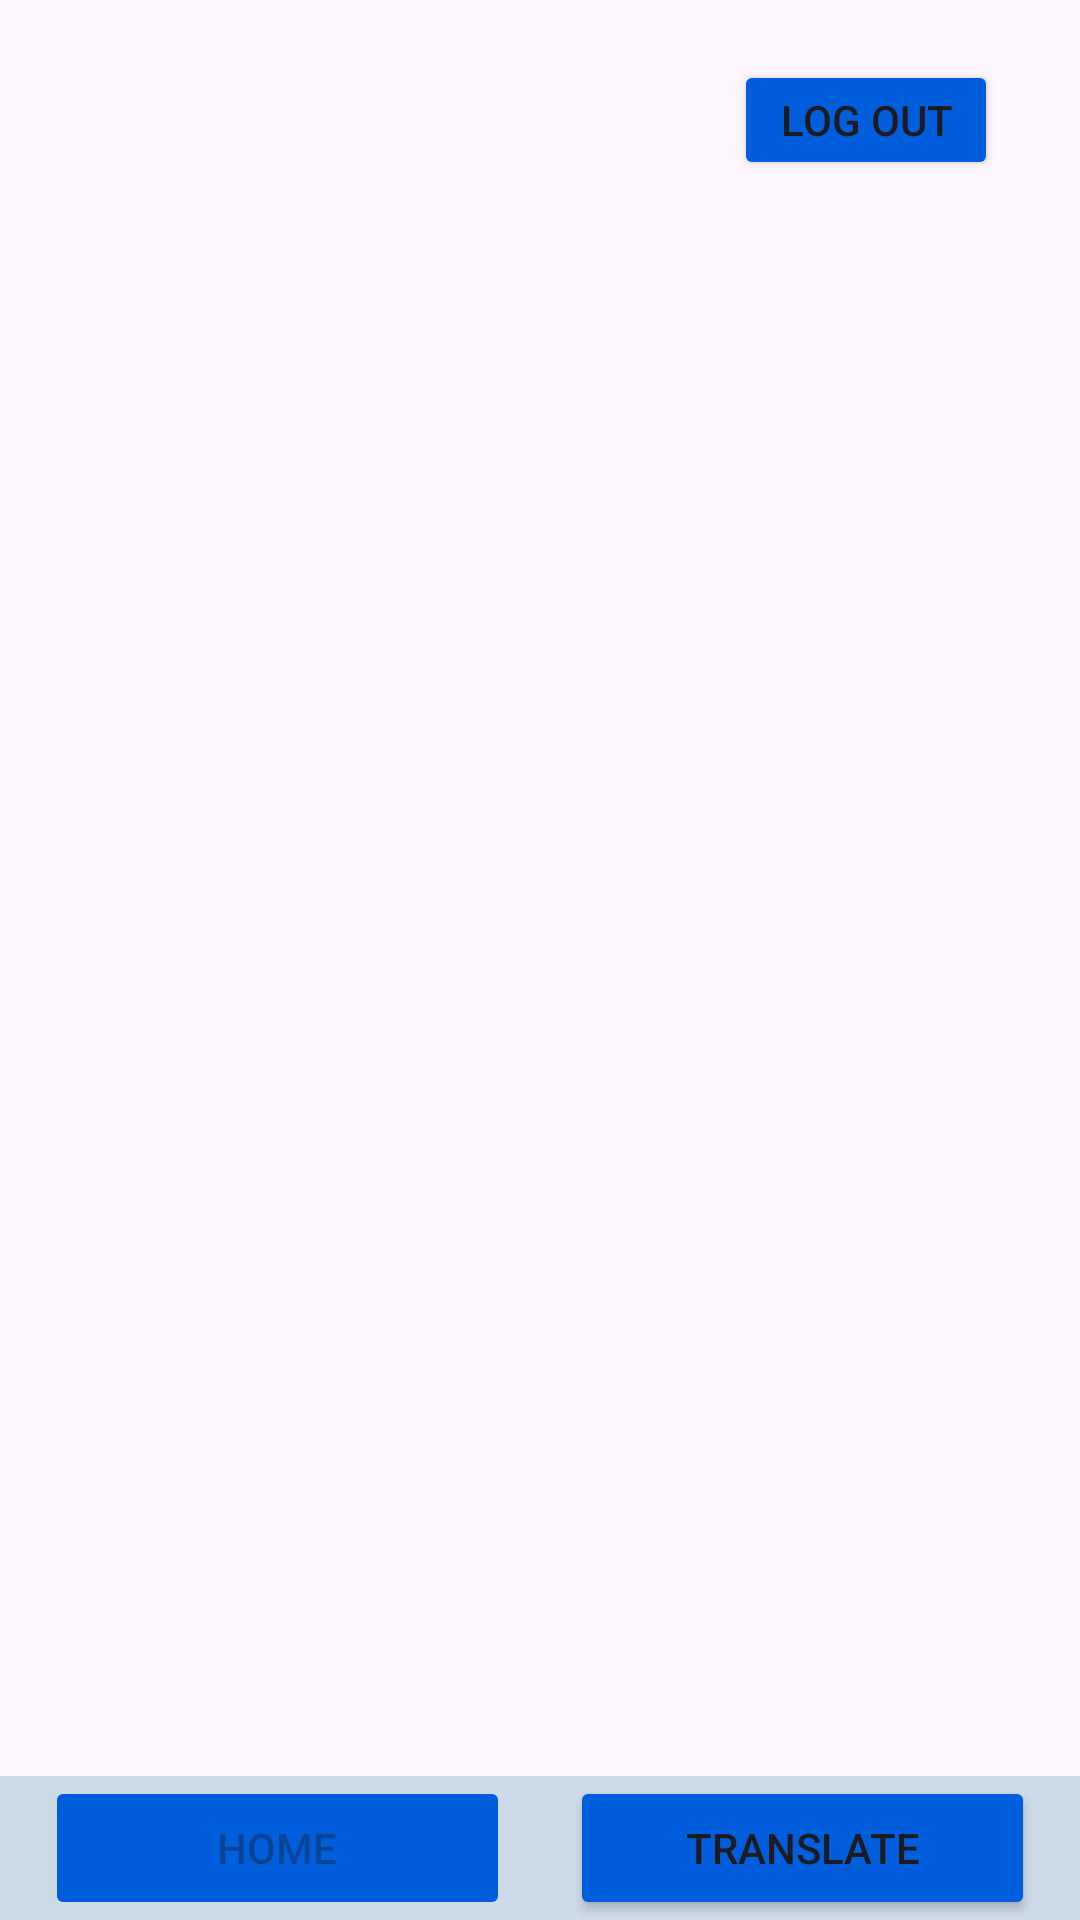

Reconstruct the res/layout file that produces this screen, plus the resources it refers to.
<!-- AndroidManifest.xml: application theme Theme.ObjTranslator -->
<!-- res/layout/activity_homepage.xml -->
<?xml version="1.0" encoding="utf-8"?>
<androidx.constraintlayout.widget.ConstraintLayout xmlns:android="http://schemas.android.com/apk/res/android"
    xmlns:app="http://schemas.android.com/apk/res-auto"
    xmlns:tools="http://schemas.android.com/tools"
    android:layout_width="match_parent"
    android:layout_height="match_parent"
    tools:context=".MainActivity">

    
    <androidx.constraintlayout.widget.ConstraintLayout
        android:id="@+id/bottomConstraintLayout"
        android:layout_width="match_parent"
        android:layout_height="wrap_content"
        android:background="#727CB1"
        app:layout_constraintBottom_toBottomOf="parent"
        app:layout_constraintEnd_toEndOf="parent"
        app:layout_constraintStart_toStartOf="parent">
    </androidx.constraintlayout.widget.ConstraintLayout>

    <androidx.constraintlayout.widget.ConstraintLayout
        android:id="@+id/constraintLayout"
        android:layout_width="match_parent"
        android:layout_height="wrap_content"
        android:background="#CDDAEA"
        app:layout_constraintBottom_toBottomOf="parent"
        app:layout_constraintEnd_toEndOf="parent"
        app:layout_constraintHorizontal_bias="1.0"
        app:layout_constraintStart_toStartOf="parent"
        app:layout_constraintTop_toTopOf="parent"
        app:layout_constraintVertical_bias="1.0">

        <Button
            android:id="@+id/homeBtn"
            android:layout_width="0dp"
            android:layout_height="48dp"
            android:layout_marginStart="15dp"
            android:layout_marginEnd="10dp"
            android:backgroundTint="#005EDD"
            android:onClick="gotoHomePage"
            android:text="Home"
            app:layout_constraintBottom_toBottomOf="parent"
            app:layout_constraintEnd_toStartOf="@+id/translateBtn"
            app:layout_constraintStart_toStartOf="parent"
            app:layout_constraintTop_toTopOf="parent"
            android:clickable="false"
            android:enabled="false"
            />

        <Button
            android:id="@+id/translateBtn"
            android:layout_width="0dp"
            android:layout_height="48dp"
            android:layout_marginStart="10dp"
            android:layout_marginEnd="15dp"
            android:backgroundTint="#005EDD"
            android:onClick="gotoTranslate"
            android:text="Translate"
            app:layout_constraintBottom_toBottomOf="parent"
            app:layout_constraintEnd_toEndOf="parent"
            app:layout_constraintStart_toEndOf="@+id/homeBtn"
            app:layout_constraintTop_toTopOf="parent" />
    </androidx.constraintlayout.widget.ConstraintLayout>

    
    <Button
        android:id="@+id/logoutBtn"
        android:layout_width="wrap_content"
        android:layout_height="40dp"
        android:layout_marginTop="20dp"
        android:backgroundTint="#005EDD"
        android:onClick="logout"
        android:text="Log Out"
        app:layout_constraintEnd_toEndOf="parent"
        app:layout_constraintHorizontal_bias="0.9"
        app:layout_constraintStart_toStartOf="parent"
        app:layout_constraintTop_toTopOf="parent" />

</androidx.constraintlayout.widget.ConstraintLayout>
<!-- resources referenced by this layout -->
<resources>
  <style name="Theme.ObjTranslator" parent="Base.Theme.ObjTranslator" />
  <style name="Base.Theme.ObjTranslator" parent="Theme.Material3.DayNight.NoActionBar">
          
          
      </style>
</resources>
